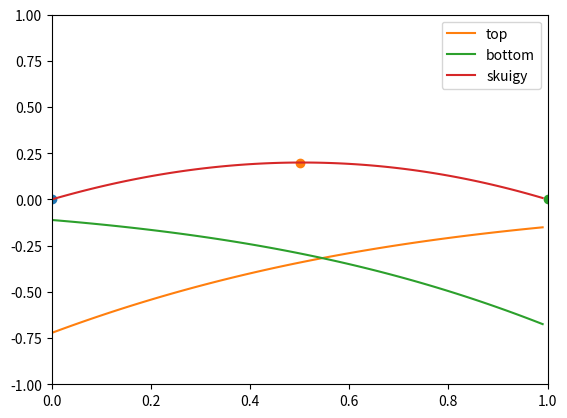

Python code for this plot:
import matplotlib.pyplot as plt
import numpy as np
import matplotlib.animation as animation
points = {0:0, 0.5:0.2, 1:0}
print("hei")
class NN:
    def __init__(self, points : dict):
        self.w1 =-0.8290545550281081 #-1.0270867453610253 #np.random.normal(0, 1)
        self.w2 =3.080315916964262 #3.080315916964262 #np.random.normal(0, 1)
        self.w3 =-0.8290545550281081 #-0.8290545550281081 #np.random.normal(0, 1)
        self.w4 =-0.30741573319052634 #-0.30741573319052634 #np.random.normal(0, 1)
        self.b1 = 0
        self.b2 = 0
        self.b3 = 0

        self.lr = 0.1

        self.points = points
        self.running = []
        self.totres = 0

    def softplus(self, x):
        return np.log(1 + np.exp(x))
    
    def predict(self, x,):
        y = self.softplus((x * self.w1) + self.b1) * self.w3
        y_2 = self.softplus((x * self.w2) + self.b2) * self.w4 
        out = (y+y_2) + self.b3
        return out
    
    def calc_new_value(self, old_value, who) -> float:
       
        loss = 0
        for x, observed in self.points.items():

            unique = self.unique(who, x)
            predicted = self.predict(x)

            loss += -2 * (observed - predicted) * unique
        stepsize = loss * self.lr
        if abs(stepsize) < 0.000001:
            self.running.append(who)

        new_value = old_value - stepsize
        return new_value
    
    def unique(self, who, x):
        if who == "w1":
            
            return self.w3 * ((np.exp(x*self.w1+self.b1))/(np.exp(x*self.w1+self.b1)+1)) * x
        elif who == "w2":
            
            return self.w4 * ((np.exp(x*self.w2+self.b2))/(np.exp(x*self.w2+self.b2)+1)) * x
        elif who == "w3":
            
            return self.softplus((x * self.w1) + self.b1)
        elif who == "w4":
            
            return self.softplus((x * self.w2) + self.b2)
        elif who == "b1":
            
            return self.w3 * ((np.exp(x*self.w1+self.b1))/(np.exp(x*self.w1+self.b1)+1))
        elif who == "b2":
            
            return self.w4 * ((np.exp(x*self.w2+self.b2))/(np.exp(x*self.w2+self.b2)+1))
        elif who == "b3":
            
            return 1
   
    def get_graph_data(self):
        ly = []
        lx = []
        for x in list(np.linspace(0, 1, 100, endpoint=True)):
            y1 = self.softplus((x * self.w1) + self.b1) * self.w3
            y2 = self.softplus((x * self.w2) + self.b2) * self.w4 
            out = (y1 + y2) + self.b3
            ly.append(out)
            lx.append(x)
    
        return lx, ly


    def plot(self):
        dosage = 0
        y = []
        y2 = []
        skuigy = []
        x_list = []
        while dosage < 1:
            x = self.softplus((dosage * self.w1) + self.b1) * self.w3
            x1 = self.softplus((dosage * self.w2) + self.b2) * self.w4 
            x2 = (x+x1) + self.b3
            y.append(x)
            y2.append(x1)
            skuigy.append(x2)
            x_list.append(dosage)
            dosage += 0.01
        
        for object in self.points:
            plt.scatter(object, self.points[object])
        plt.plot(x_list, y, label="top")
        plt.plot(x_list, y2, label="bottom")
        plt.plot(x_list, skuigy, label="skuigy")

        plt.legend()
        plt.show()

dashit = NN(points)
graph_states = []
i = 0
while len(dashit.running) != 7:
    dashit.running = []
    i += 1
    w1 = dashit.calc_new_value(dashit.w1, "w1")
    w2 = dashit.calc_new_value(dashit.w2, "w2")
    w3 = dashit.calc_new_value(dashit.w3, "w3")
    w4 = dashit.calc_new_value(dashit.w4, "w4")
    b1 = dashit.calc_new_value(dashit.b1, "b1")
    b2 = dashit.calc_new_value(dashit.b2, "b2")
    b3 = dashit.calc_new_value(dashit.b3, "b3")

    dashit.w1 = w1
    dashit.w2 = w2
    dashit.w3 = w3
    dashit.w4 = w4
    dashit.b1 = b1
    dashit.b2 = b2
    dashit.b3 = b3
    
    
    graph_states.append(dashit.get_graph_data())
    if i > 20000:
        dashit = NN(points)
        i = 0
        graph_states = []
print(i, "training cycles")
fig, ax = plt.subplots()
line, = ax.plot([], [], lw=2)

def init():
    ax.set_xlim(0, 1)
    ax.set_ylim(-1, 1)
    return line,

def update(state):
    x_list, y_list = state
    line.set_data(x_list, y_list)
    return line,

ani = animation.FuncAnimation(fig, update, frames=graph_states, init_func=init, interval=40, blit=True, repeat=False)

dashit.plot()
plt.show()